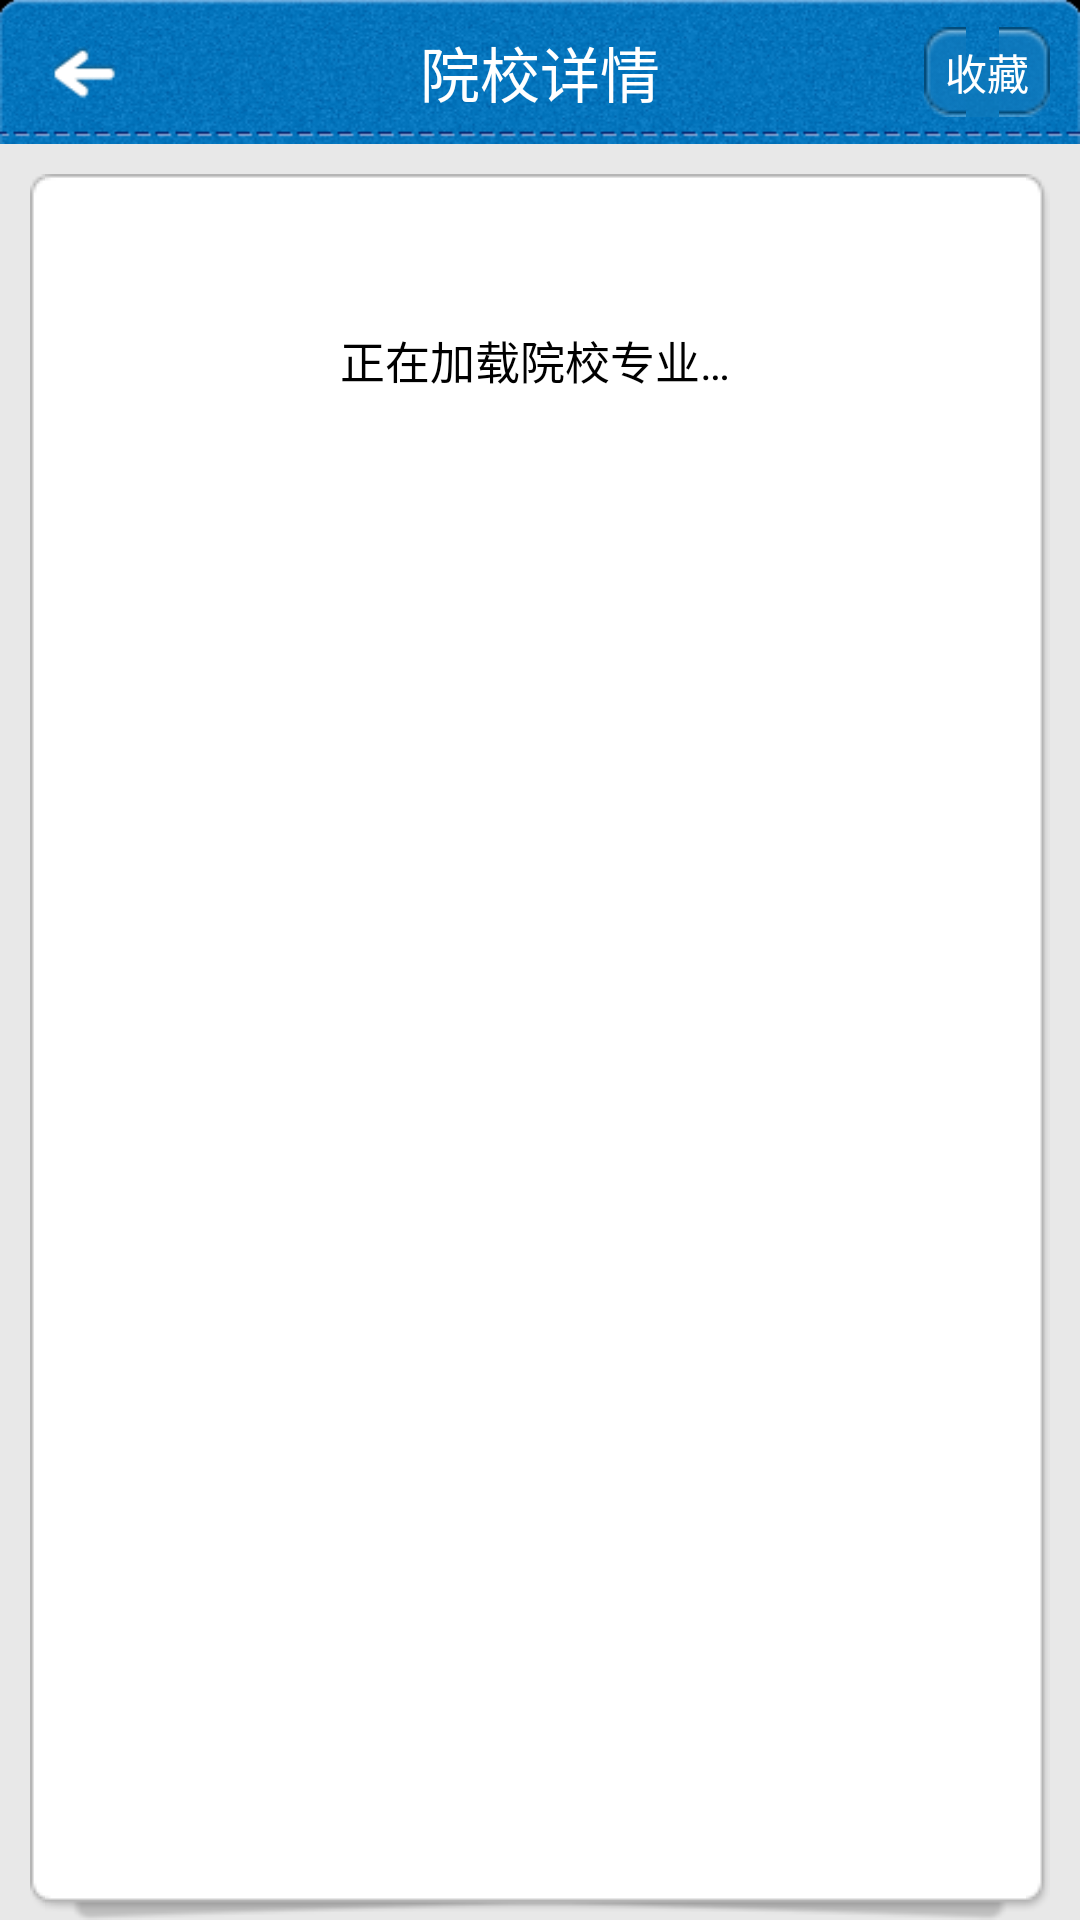

Write the Android layout XML for this screen, with the resource values it uses.
<!-- AndroidManifest.xml: application theme AppTheme -->
<!-- res/layout/activity_school_major.xml -->
<?xml version="1.0" encoding="UTF-8"?>
<RelativeLayout xmlns:android="http://schemas.android.com/apk/res/android"
    xmlns:tools="http://schemas.android.com/tools"
    android:id="@+id/layout_schoolmajor_main"
    android:layout_width="fill_parent"
    android:layout_height="fill_parent"
    android:background="@color/bg_main"
    android:orientation="vertical" >

    

    <RelativeLayout
        android:id="@+id/layout_schoolmajor_title"
        android:layout_width="fill_parent"
        android:layout_height="48dip"
        android:layout_alignParentTop="true"
        android:background="@drawable/bg_title"
        android:orientation="horizontal" >

        <ImageView
            android:id="@+id/img_schoolmajor_back"
            android:layout_width="45dip"
            android:layout_height="fill_parent"
            android:layout_alignParentLeft="true"
            android:layout_centerVertical="true"
            android:layout_marginLeft="5dip"
            android:clickable="true"
            android:src="@drawable/btn_title_back_selector" />

        <TextView
            android:id="@+id/text_schoolmajor_title"
            android:layout_width="wrap_content"
            android:layout_height="wrap_content"
            android:layout_centerHorizontal="true"
            android:layout_centerVertical="true"
            android:singleLine="true"
            android:text="@string/school_main_title"
            android:textColor="@color/white"
            android:textSize="20sp" />

        <Button
            android:id="@+id/btn_schoolmajor_fav"
            android:layout_width="wrap_content"
            android:layout_height="30dip"
            android:layout_alignParentRight="true"
            android:layout_centerVertical="true"
            android:layout_marginRight="10dip"
            android:background="@drawable/btn_title_selector"
            android:paddingLeft="7dip"
            android:paddingRight="7dip"
            android:text="@string/projectinfo_title_btn_fav"
            android:textColor="@color/white"
            android:textSize="14sp" />
    </RelativeLayout>

    

    <ScrollView
        android:layout_width="fill_parent"
        android:layout_height="fill_parent"
        android:layout_below="@id/layout_schoolmajor_title"
        android:layout_marginLeft="10dip"
        android:layout_marginRight="10dip"
        android:layout_marginTop="10dip"
        android:background="@drawable/bg_border_shadow"
        android:fadingEdge="none" >

        <LinearLayout
            android:layout_width="fill_parent"
            android:layout_height="wrap_content"
            android:orientation="vertical" >

            

            <LinearLayout
                android:id="@+id/layout_schoolmajor_loadinfo"
                android:layout_width="fill_parent"
                android:layout_height="wrap_content"
                android:layout_marginTop="50dip"
                android:orientation="vertical" >

                <TextView
                    android:id="@+id/text_schoolmajor_loadinfo"
                    android:layout_width="fill_parent"
                    android:layout_height="wrap_content"
                    android:gravity="center_horizontal"
                    android:text="@string/schoolmajor_loading"
                    android:textColor="@color/black"
                    android:textSize="15sp" />



                <Button
                    android:id="@+id/btn_schoolmajor_reload"
                    android:layout_width="wrap_content"
                    android:layout_height="wrap_content"
                    android:layout_gravity="center_horizontal"
                    android:layout_marginTop="20dip"
                    android:background="@drawable/btn_title_selector"
                    android:gravity="center_horizontal"
                    android:paddingBottom="5dip"
                    android:paddingLeft="15dip"
                    android:paddingRight="15dip"
                    android:paddingTop="5dip"
                    android:text="@string/load_retry"
                    android:textColor="@color/white"
                    android:visibility="gone" />
            </LinearLayout>

            
            <LinearLayout
                android:id="@+id/layout_schoolmajor_body"
                android:layout_width="fill_parent"
                android:layout_height="wrap_content"
                android:orientation="vertical" />
        </LinearLayout>
    </ScrollView>

</RelativeLayout>
<!-- resources referenced by this layout -->
<resources>
  <color name="bg_main">#E8E8E8</color>
  <color name="black">#000000</color>
  <color name="white">#FFFFFF</color>
  <!-- drawable bg_roundcorner_top (drawable) -->
  <?xml version="1.0" encoding="UTF-8"?>
  <shape xmlns:android="http://schemas.android.com/apk/res/android" >
  
      
      <gradient
          android:angle="0"
          android:endColor="@color/bg_main"
          android:startColor="@color/bg_main" />
  
      
      <corners
          android:topLeftRadius="6dip"
          android:topRightRadius="6dip" />
  
  </shape>
  <!-- drawable bg_title: png bitmap (drawable, 50122 bytes) -->
  <!-- drawable btn_title_back_selector (drawable) -->
  <?xml version="1.0" encoding="utf-8"?>
  <selector xmlns:android="http://schemas.android.com/apk/res/android">
  
      <item android:drawable="@drawable/btn_title_back_p" android:state_pressed="true"/>
      <item android:drawable="@drawable/btn_title_back_n"/>
  
  </selector>
  <!-- drawable btn_title_selector (drawable) -->
  <?xml version="1.0" encoding="utf-8"?>
  <selector xmlns:android="http://schemas.android.com/apk/res/android">
  
      <item android:drawable="@drawable/btn_title_p" android:state_pressed="true"/>
      <item android:drawable="@drawable/btn_title_n"/>
  
  </selector>
  <string name="load_retry">重试</string>
  <string name="projectinfo_title_btn_fav">收藏</string>
  <string name="school_main_title">院校详情</string>
  <string name="schoolmajor_loading">正在加载院校专业…</string>
  <style name="AppTheme" parent="android:Theme.Light" />
  <!-- drawable btn_title_back_p: png bitmap (drawable, 2740 bytes) -->
  <!-- drawable btn_title_back_n: png bitmap (drawable, 975 bytes) -->
</resources>
